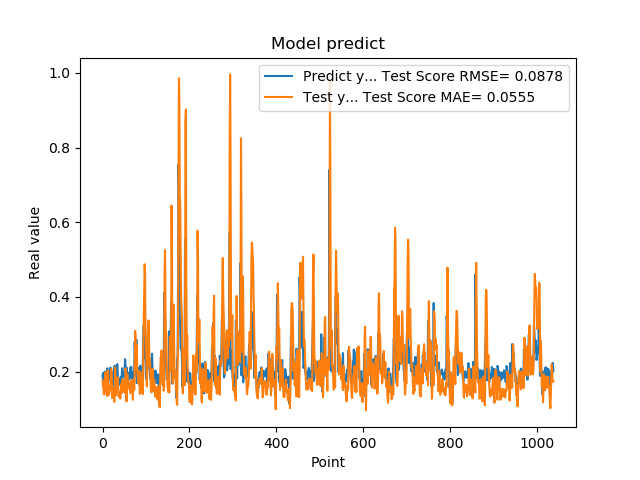

Source data for this figure (header and first rows):
1.861467957496643066e-01, 1.763861082017587345e-01
1.954913884401321134e-01, 1.610651713098120164e-01
1.660518944263458530e-01, 1.583415786197744091e-01
1.907722949981689176e-01, 1.387600263301526637e-01
1.898660957813262939e-01, 1.437489338965479979e-01
2.001174986362457275e-01, 1.600231041854814906e-01
1.948629021644592563e-01, 1.975092245413024583e-01
1.779100298881530762e-01, 1.980358920427330582e-01
1.810636967420578003e-01, 1.596774259455124578e-01
1.635809391736984530e-01, 1.381397159475767633e-01
1.916799396276473999e-01, 1.364912004237190946e-01
2.085516005754470825e-01, 1.345590807345009576e-01
1.828240007162094394e-01, 2.021843605955969958e-01
1.857409924268722534e-01, 1.919764198257579157e-01
1.752161234617233276e-01, 1.534136458678082293e-01
1.845117062330245972e-01, 1.375880766323293869e-01
1.984785944223403931e-01, 1.486652473137775321e-01
1.841159015893935880e-01, 1.593213210752507936e-01
2.104043960571288785e-01, 1.523730122500422945e-01
2.088565975427627841e-01, 1.639611770652221467e-01
1.900728046894073209e-01, 2.070259135326578959e-01
1.658952832221984863e-01, 1.857533438396620218e-01
1.852532625198364535e-01, 1.291067387007711897e-01
1.799222826957702359e-01, 1.326236421644575725e-01
1.978618204593658447e-01, 1.529502736276755759e-01
1.711323857307434082e-01, 1.589971072470119373e-01
1.623787879943847379e-01, 1.460020256261279348e-01
2.059821039438247958e-01, 1.186561914983488425e-01
2.158481031656264981e-01, 1.671229219101824093e-01
1.768843084573745450e-01, 2.107754823000611566e-01
1.834106147289275845e-01, 1.703252798973144411e-01
1.805770993232727051e-01, 1.359870853412265268e-01
2.012096941471099854e-01, 1.463365204148012744e-01
2.066745012998580933e-01, 1.633035521924644795e-01
2.195876985788345337e-01, 1.841557017530381923e-01
1.944769918918609619e-01, 1.839843141957968609e-01
1.704634428024291992e-01, 1.550173306278551655e-01
1.750701963901519775e-01, 1.329645197830874037e-01
1.796004772186279297e-01, 1.371502414106623713e-01
1.640222966670989990e-01, 1.446380674252251142e-01
1.769366562366485596e-01, 1.353927593762629944e-01
1.781685650348663330e-01, 1.274293221694420275e-01
1.855484992265701294e-01, 1.409026684652939787e-01
1.732649058103561401e-01, 1.669419554208505241e-01
1.832000017166137418e-01, 1.602449000955773195e-01
2.088083624839782715e-01, 1.430910057656634149e-01
1.873752027750015536e-01, 1.789799848287145223e-01
1.986005455255508423e-01, 1.650429277386015192e-01
1.863885968923568726e-01, 1.552029384428771364e-01
1.885485500097274780e-01, 1.631101612247665422e-01
1.833238750696182529e-01, 1.691313621292596658e-01
2.096922993659972867e-01, 1.437058422235183708e-01
2.330529242753982544e-01, 1.672791366154316173e-01
2.151579260826110562e-01, 2.080376957268663951e-01
1.312076449394226074e-01, 1.969536850808877859e-01
1.684847325086593628e-01, 1.197803690134983945e-01
2.097207009792327881e-01, 1.275730391109426709e-01
1.697814613580703458e-01, 1.928767565052132704e-01
1.778024435043334961e-01, 1.723641455881741169e-01
1.968562752008438110e-01, 1.655781440000789473e-01
1.775619983673095703e-01, 1.723529622627719693e-01
... 979 more rows
